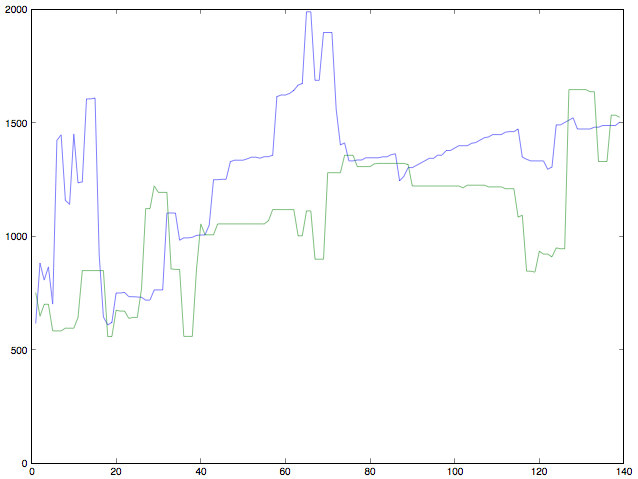

The table this chart was drawn from, first rows:
614.8852426423583, 750.8550709557645
880.6, 647
806, 699.4
864, 699.4
700.2, 582
1421, 582
1446, 582
1157, 593.9
1140, 593.9
1450, 593.9
1235, 641
1239, 847.9
1604, 847.9
1604, 847.9
1608, 847.9
915.4, 847.9
643.9, 847.9
608.7, 557.5
619.3, 557.5
749.2, 673.1
749.2, 669.2
751.6, 669.2
732.7, 637.1
732.7, 641.8
731.4, 641.8
730.2, 767.2
718, 1121
717.6, 1121
762.9, 1221
762.9, 1192
762.9, 1192
1102, 1192
1102, 855.3
1102, 852.9
981.7, 852.9
991.8, 557.9
991.8, 557.9
994.6, 557.9
1003, 852.9
1004, 1054
1004, 1006
1048, 1006
1248, 1006
1248, 1054
1250, 1054
1250, 1054
1328, 1054
1334, 1054
1334, 1054
1334, 1054
1341, 1054
1347, 1054
1347, 1054
1343, 1054
1350, 1054
1350, 1068
1357, 1117
1614, 1117
1621, 1117
1621, 1117
1628, 1117
... 78 more rows
